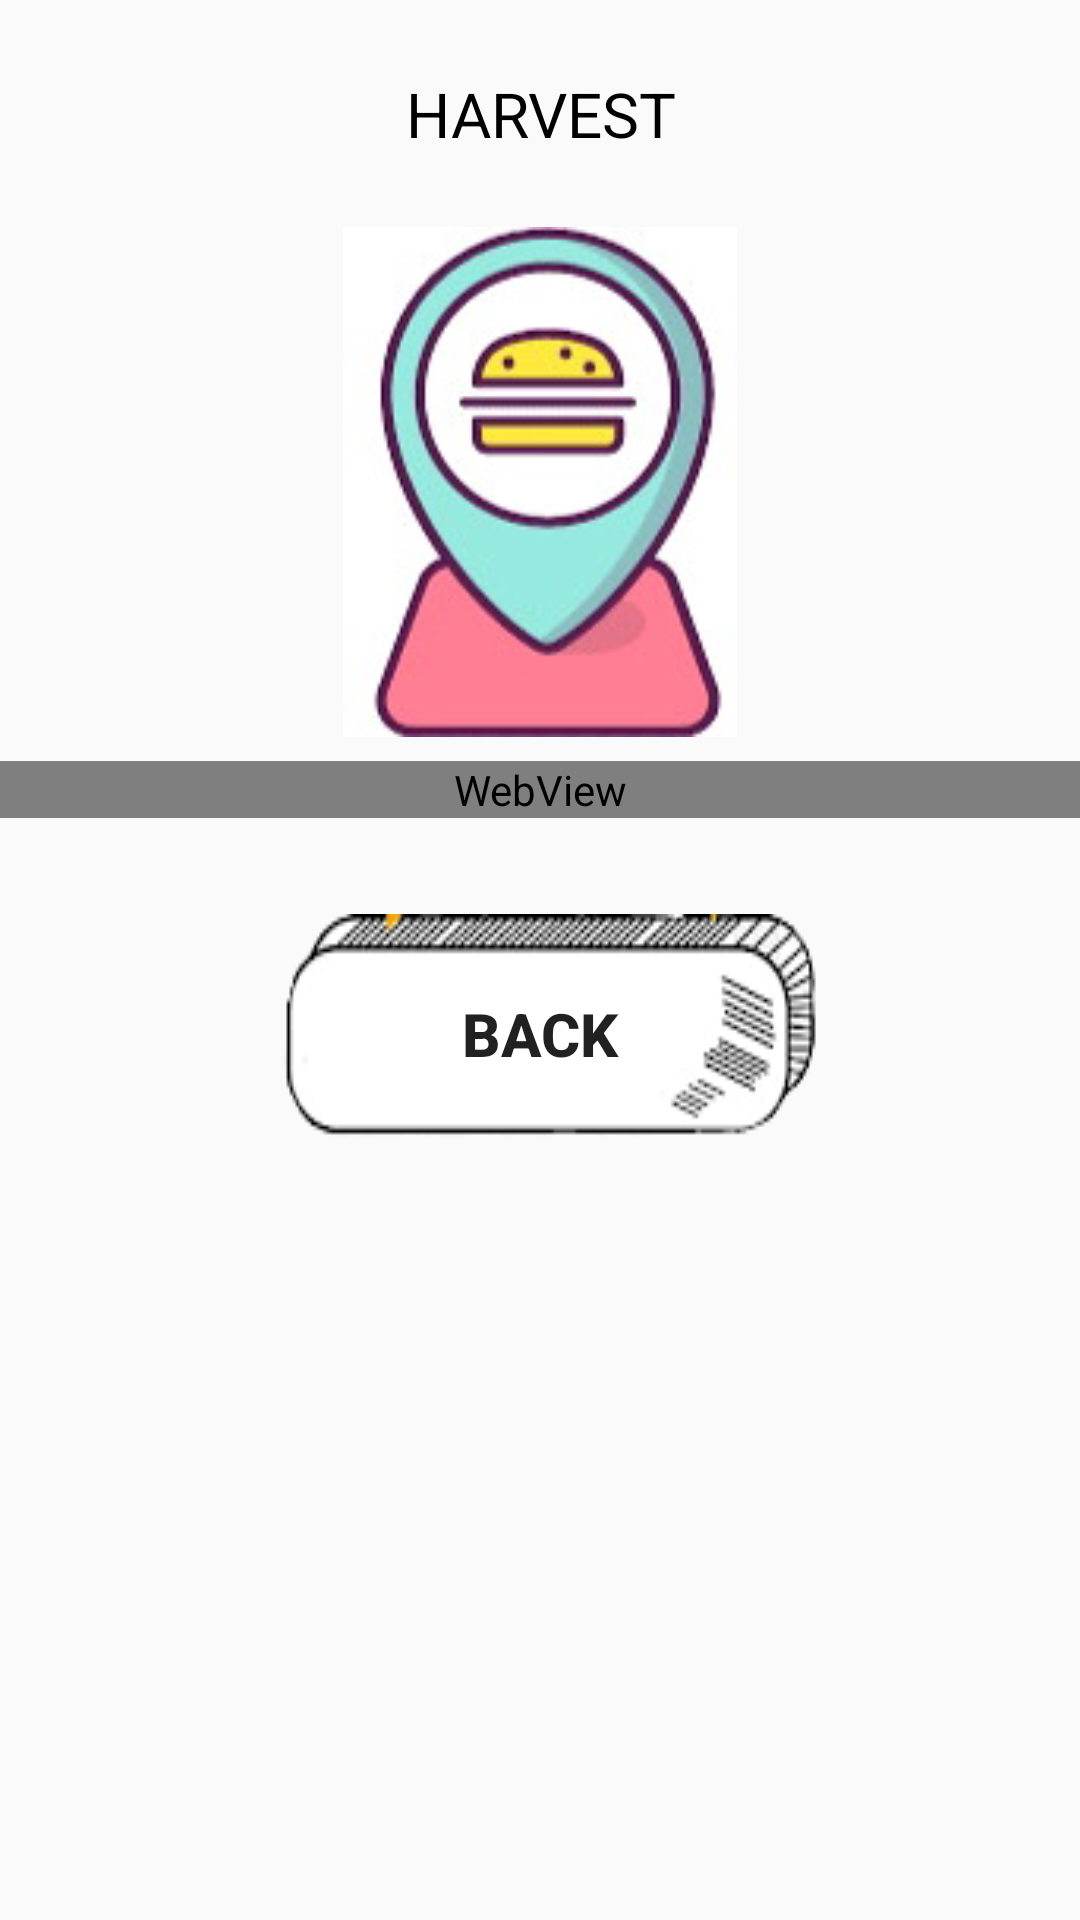

Reconstruct the res/layout file that produces this screen, plus the resources it refers to.
<!-- AndroidManifest.xml: application theme Theme.AppCompat.Light.NoActionBar -->
<!-- res/layout/activity_harvest.xml -->
<?xml version="1.0" encoding="utf-8"?>
<ScrollView xmlns:app="http://schemas.android.com/apk/res-auto"
xmlns:tools="http://schemas.android.com/tools"
android:layout_width="match_parent"
android:layout_height="match_parent"
xmlns:android="http://schemas.android.com/apk/res/android">

<androidx.constraintlayout.widget.ConstraintLayout
    android:layout_width="match_parent"
    android:layout_height="match_parent"
    tools:context=".Harvest">

    <ImageView
        android:id="@+id/imageView2"
        android:layout_width="170dp"
        android:layout_height="170dp"
        android:src="@drawable/tt"
        android:layout_marginTop="24dp"
        app:layout_constraintEnd_toEndOf="parent"
        app:layout_constraintStart_toStartOf="parent"
        app:layout_constraintTop_toBottomOf="@+id/txtharv" />

    <TextView
        android:id="@+id/txtharv"
        android:layout_width="match_parent"
        android:layout_height="wrap_content"
        android:layout_marginTop="24dp"
        android:text="HARVEST"
        android:textSize="10pt"
        android:textColor="@color/black"
        android:gravity="center"
        app:layout_constraintEnd_toEndOf="parent"
        app:layout_constraintStart_toStartOf="parent"
        app:layout_constraintTop_toTopOf="parent" />

    <WebView
        android:id="@+id/web_harvest"
        android:layout_width="match_parent"
        android:layout_height="wrap_content"
        android:layout_marginTop="8dp"
        android:text="null"
        android:textSize="10pt"
        app:layout_constraintEnd_toEndOf="parent"
        app:layout_constraintHorizontal_bias="0.0"
        app:layout_constraintStart_toStartOf="parent"
        app:layout_constraintTop_toBottomOf="@+id/imageView2" />

    <Button
        android:id="@+id/btnhv"
        android:layout_width="wrap_content"
        android:layout_height="100dp"
        android:layout_marginTop="32dp"
        android:background="@drawable/btn5"
        android:paddingBottom="20dp"
        android:text="Back"
        android:textSize="20dp"
        android:textStyle="bold"
        app:layout_constraintEnd_toEndOf="parent"
        app:layout_constraintStart_toStartOf="parent"
        app:layout_constraintTop_toBottomOf="@+id/web_harvest" />
</androidx.constraintlayout.widget.ConstraintLayout>
</ScrollView>
<!-- resources referenced by this layout -->
<resources>
  <color name="black">#FF000000</color>
  <!-- drawable btn5: png bitmap (drawable, 7293 bytes) -->
  <!-- drawable tt: jpg bitmap (drawable, 9476 bytes) -->
</resources>
